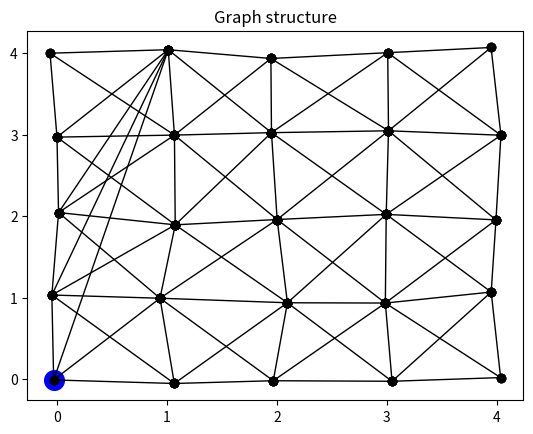

Write the Python code that produced this figure. (Note: this script raises an exception after producing the figure.)
import numpy as np
import math
import matplotlib.pyplot as plt
from mpl_toolkits.mplot3d import Axes3D
from matplotlib.pyplot import imshow
import random
import cmath
from scipy import signal
from scipy.optimize import curve_fit
from matplotlib import cm
from matplotlib.colors import ListedColormap,LinearSegmentedColormap
from matplotlib import colors
from scipy.stats import norm
from scipy.stats import cauchy
import matplotlib.mlab as mlab
from scipy import stats
import matplotlib.pyplot as plt
import pandas as pd

# define number of Nodes - beginning with a Nr x Nc grid of Nodes in 2D
N_dim = 2

Nr = 5
Nc = Nr
N_Nodes = Nr**2

NodePos = np.zeros((N_Nodes, N_dim)) # physical degrees of freedom - the positions of the Nodes in the network

# Initialize the positions of the Nodes
# add a small random displacement so that it's easier to distinguish edges that are connected to vs crossing a given node
from numpy.random import seed
from numpy.random import rand
from numpy.random import randn
# seed random number generator for repeatable results
# seed(1)
for ii in range(Nr):
    for jj in range(Nc):
        NodePos[Nr*ii + jj, 0] = ii + 0.05*randn()
        NodePos[Nr*ii + jj, 1] = jj + 0.05*randn()


# define the incidence matrix Delta
# = +1 or -1 for incoming/outgoing edges (but the graph here is undirected, so labels are arbitrary)

#N_edges = (Nr-1)*Nc + (Nc-1)*Nr + (Nc-1)*(Nr-1) # number of edges for a square graph + one-way diagonals
#N_edges = (Nr-1)*Nc + (Nc-1)*Nr + 2*(Nc-1)*(Nr-1) # number of edges for a square graph + both diagonals
# N_edges = (Nr-1)*Nc + (Nc-1)*Nr# number of edges for a square graph
N_edges = (Nr-1)*Nc + (Nc-1)*Nr + 2*(Nc-1)*(Nr-1) + 3 # number of edges for a square graph + both diagonals + a few random connections

Delta = np.zeros((N_edges, N_Nodes))
DeltaGmT = np.zeros((N_edges, N_Nodes))

kk=0 # index to count edges

# Horizontal
for ii in range(Nr-1):
    for jj in range(Nc):
        Delta[kk, Nr*ii + jj] = 1
        Delta[kk, Nr*(ii+1) + jj] = -1
        DeltaGmT[kk, Nr*ii + jj] = 1
        DeltaGmT[kk, Nr*(ii+1) + jj] = -1
        kk+=1

# vertical
for jj in range(Nc-1):
    for ii in range(Nr):
        Delta[kk, Nr*ii + jj] = 1
        Delta[kk, Nr*ii + jj + 1] = -1
        DeltaGmT[kk, Nr*ii + jj] = 1
        DeltaGmT[kk, Nr*ii + jj + 1] = -1
        kk+=1

# diagonal, up and to the right
for ii in range(Nr-1):
    for jj in range(Nc-1):
        Delta[kk, Nr*ii + jj] = 1
        Delta[kk, Nr*(ii+1) + jj + 1] = -1
        DeltaGmT[kk, Nr*ii + jj] = 1
        DeltaGmT[kk, Nr*(ii+1) + jj + 1] = -1
        kk+=1

# diagonal, up and to the left
for ii in range(Nr-1):
    for jj in range(1, Nc):
        Delta[kk, Nr*ii + jj] = 1
        Delta[kk, Nr*(ii+1) + jj - 1] = -1
        DeltaGmT[kk, Nr*ii + jj] = 1
        DeltaGmT[kk, Nr*(ii+1) + jj - 1] = -1
        kk+=1

Delta[kk, 0] = 1
Delta[kk, 2*Nr-1] = -1
DeltaGmT[kk, 0] = 1
DeltaGmT[kk, 2*Nr-1] = -1
kk+=1
Delta[kk, 1] = 1
Delta[kk, 2*Nr-1] = -1
DeltaGmT[kk, 1] = 1
DeltaGmT[kk, 2*Nr-1] = -1
kk+=1
Delta[kk, 2] = 1
Delta[kk, 2*Nr-1] = -1
DeltaGmT[kk, 2] = 1
DeltaGmT[kk, 2*Nr-1] = -1

# The weights of the edges will be unimportant for the initial tests
# initialize all edges to have an arbitrary weight = 1
wVec = np.ones(N_edges)
w = np.diag(wVec)

# visualize the graph with edges
plt.figure()
for nn in range(N_edges):
    i1 = np.where(Delta[nn, :]==1)
    i2 = np.where(Delta[nn, :]==-1)
    i1 = i1[0]
    i2 = i2[0]
    point1 = [NodePos[i1, 0], NodePos[i1, 1]]
    point2 = [NodePos[i2, 0], NodePos[i2, 1]]
    x_values = [point1[0], point2[0]]
    y_values = [point1[1], point2[1]]
    plt.plot(x_values, y_values, 'ko', linestyle = '-', linewidth = w[nn, nn])
plt.title("Graph structure")
# plt.show()


# algorithm for finding a feedback vertex set (not the optimum)
# go through the graph and find a tree; take the symmetric difference of the tree with the graph;
# find a vertex cover of the symmetric difference (hard?); that should be a feedback vertex set

# to find a tree, initialize at a random starting point (the root)
# find all vertices connected to the root from the incidence matrix and delete those edges

root = np.random.randint(0, N_Nodes)
root_vec = np.zeros(N_Nodes)
root_vec[root] = 1
plt.scatter(NodePos[root, 0], NodePos[root, 1], s = 200, c = 'b')

# # visualize the graph with edges connected to the root
# # plt.figure()
# for nn in range(N_edges):
#     if Delta[nn, root]==1:
#         i1 = root
#         i2 = np.where(Delta[nn, :]==-1)
#         i2 = i2[0]
#         point1 = [NodePos[i1, 0], NodePos[i1, 1]]
#         point2 = [NodePos[i2, 0], NodePos[i2, 1]]
#         x_values = [point1[0], point2[0]]
#         y_values = [point1[1], point2[1]]
#         plt.plot(x_values, y_values, 'r', linestyle = '--', linewidth = 2*w[nn, nn])
#     if Delta[nn, root]==-1:
#         i1 = root
#         i2 = np.where(Delta[nn, :]==1)
#         i2 = i2[0]
#         point1 = [NodePos[i1, 0], NodePos[i1, 1]]
#         point2 = [NodePos[i2, 0], NodePos[i2, 1]]
#         x_values = [point1[0], point2[0]]
#         y_values = [point1[1], point2[1]]
#         plt.plot(x_values, y_values, 'r', linestyle = '--', linewidth = 2*w[nn, nn])
# plt.title("Graph structure with edges near root")
#
# plt.show()



NewBranches = []
PrevBranches = [root]

VT = 1 # count the number of vertices on the tree

while VT<N_Nodes:
    if VT==1:
        Branches = [root]
    else:
        NewBranches = []

    # print(Branches)
    for branch in Branches:

        branch = np.int64(branch)

        for nn in range(N_edges):

            if DeltaGmT[nn, branch]==1:

                i2 = np.where(DeltaGmT[nn, :]==-1)
                i2 = i2[0]


                if i2 not in Branches:
                    if i2 not in PrevBranches:
                        if i2 not in NewBranches:
                            i1 = branch
                            point1 = [NodePos[i1, 0], NodePos[i1, 1]]
                            point2 = [NodePos[i2, 0], NodePos[i2, 1]]
                            x_values = [point1[0], point2[0]]
                            y_values = [point1[1], point2[1]]
                            plt.plot(x_values, y_values, 'b', linestyle = '-', linewidth = 4*w[nn, nn])
                            DeltaGmT[nn, branch] = 0
                            DeltaGmT[nn, i2] = 0
                            NewBranches = np.append(NewBranches, i2)
                            VT+=1

            if DeltaGmT[nn, branch]==-1:

                i2 = np.where(DeltaGmT[nn, :]==1)
                i2 = i2[0]

                if i2 not in Branches:
                    if i2 not in PrevBranches:
                        if i2 not in NewBranches:
                            i1 = branch
                            point1 = [NodePos[i1, 0], NodePos[i1, 1]]
                            point2 = [NodePos[i2, 0], NodePos[i2, 1]]
                            x_values = [point1[0], point2[0]]
                            y_values = [point1[1], point2[1]]
                            plt.plot(x_values, y_values, 'b', linestyle = '-', linewidth = 4*w[nn, nn])
                            DeltaGmT[nn, branch] = 0
                            DeltaGmT[nn, i2] = 0
                            NewBranches = np.append(NewBranches, i2)
                            VT+=1

    # print(NewBranches)
    PrevBranches = np.append(PrevBranches, Branches)

    Branches = NewBranches

points = np.append(PrevBranches, Branches)
print(points)


plt.title("One instance of a tree (blue) for a given graph G (black)")

# plt.show()

DeltaT = Delta-DeltaGmT

plt.figure()
plt.matshow(np.transpose(DeltaT))
plt.title("Incidence matrix for T")

plt.figure()
plt.matshow(np.transpose(DeltaGmT))
plt.title("Incidence matrix for G - T")

plt.figure()
plt.matshow(np.transpose(Delta))
plt.title("Incidence matrix for G")

#
#for ii in points:
#    ii = np.int64(ii)
#    for nn in range(N_edges):
#        DeltaGmT[nn, ii]=0


# visualize only the spanning tree
plt.figure()
for nn in range(N_edges):
    i1 = np.where(DeltaT[nn, :]==1)
    i2 = np.where(DeltaT[nn, :]==-1)
    i1 = i1[0]
    i2 = i2[0]
    point1 = [NodePos[i1, 0], NodePos[i1, 1]]
    point2 = [NodePos[i2, 0], NodePos[i2, 1]]
    x_values = [point1[0], point2[0]]
    y_values = [point1[1], point2[1]]
    plt.plot(x_values, y_values, 'ko', linestyle = '-', linewidth = w[nn, nn])
plt.title("Acyclic graph structure")
# plt.show()



plt.show()
